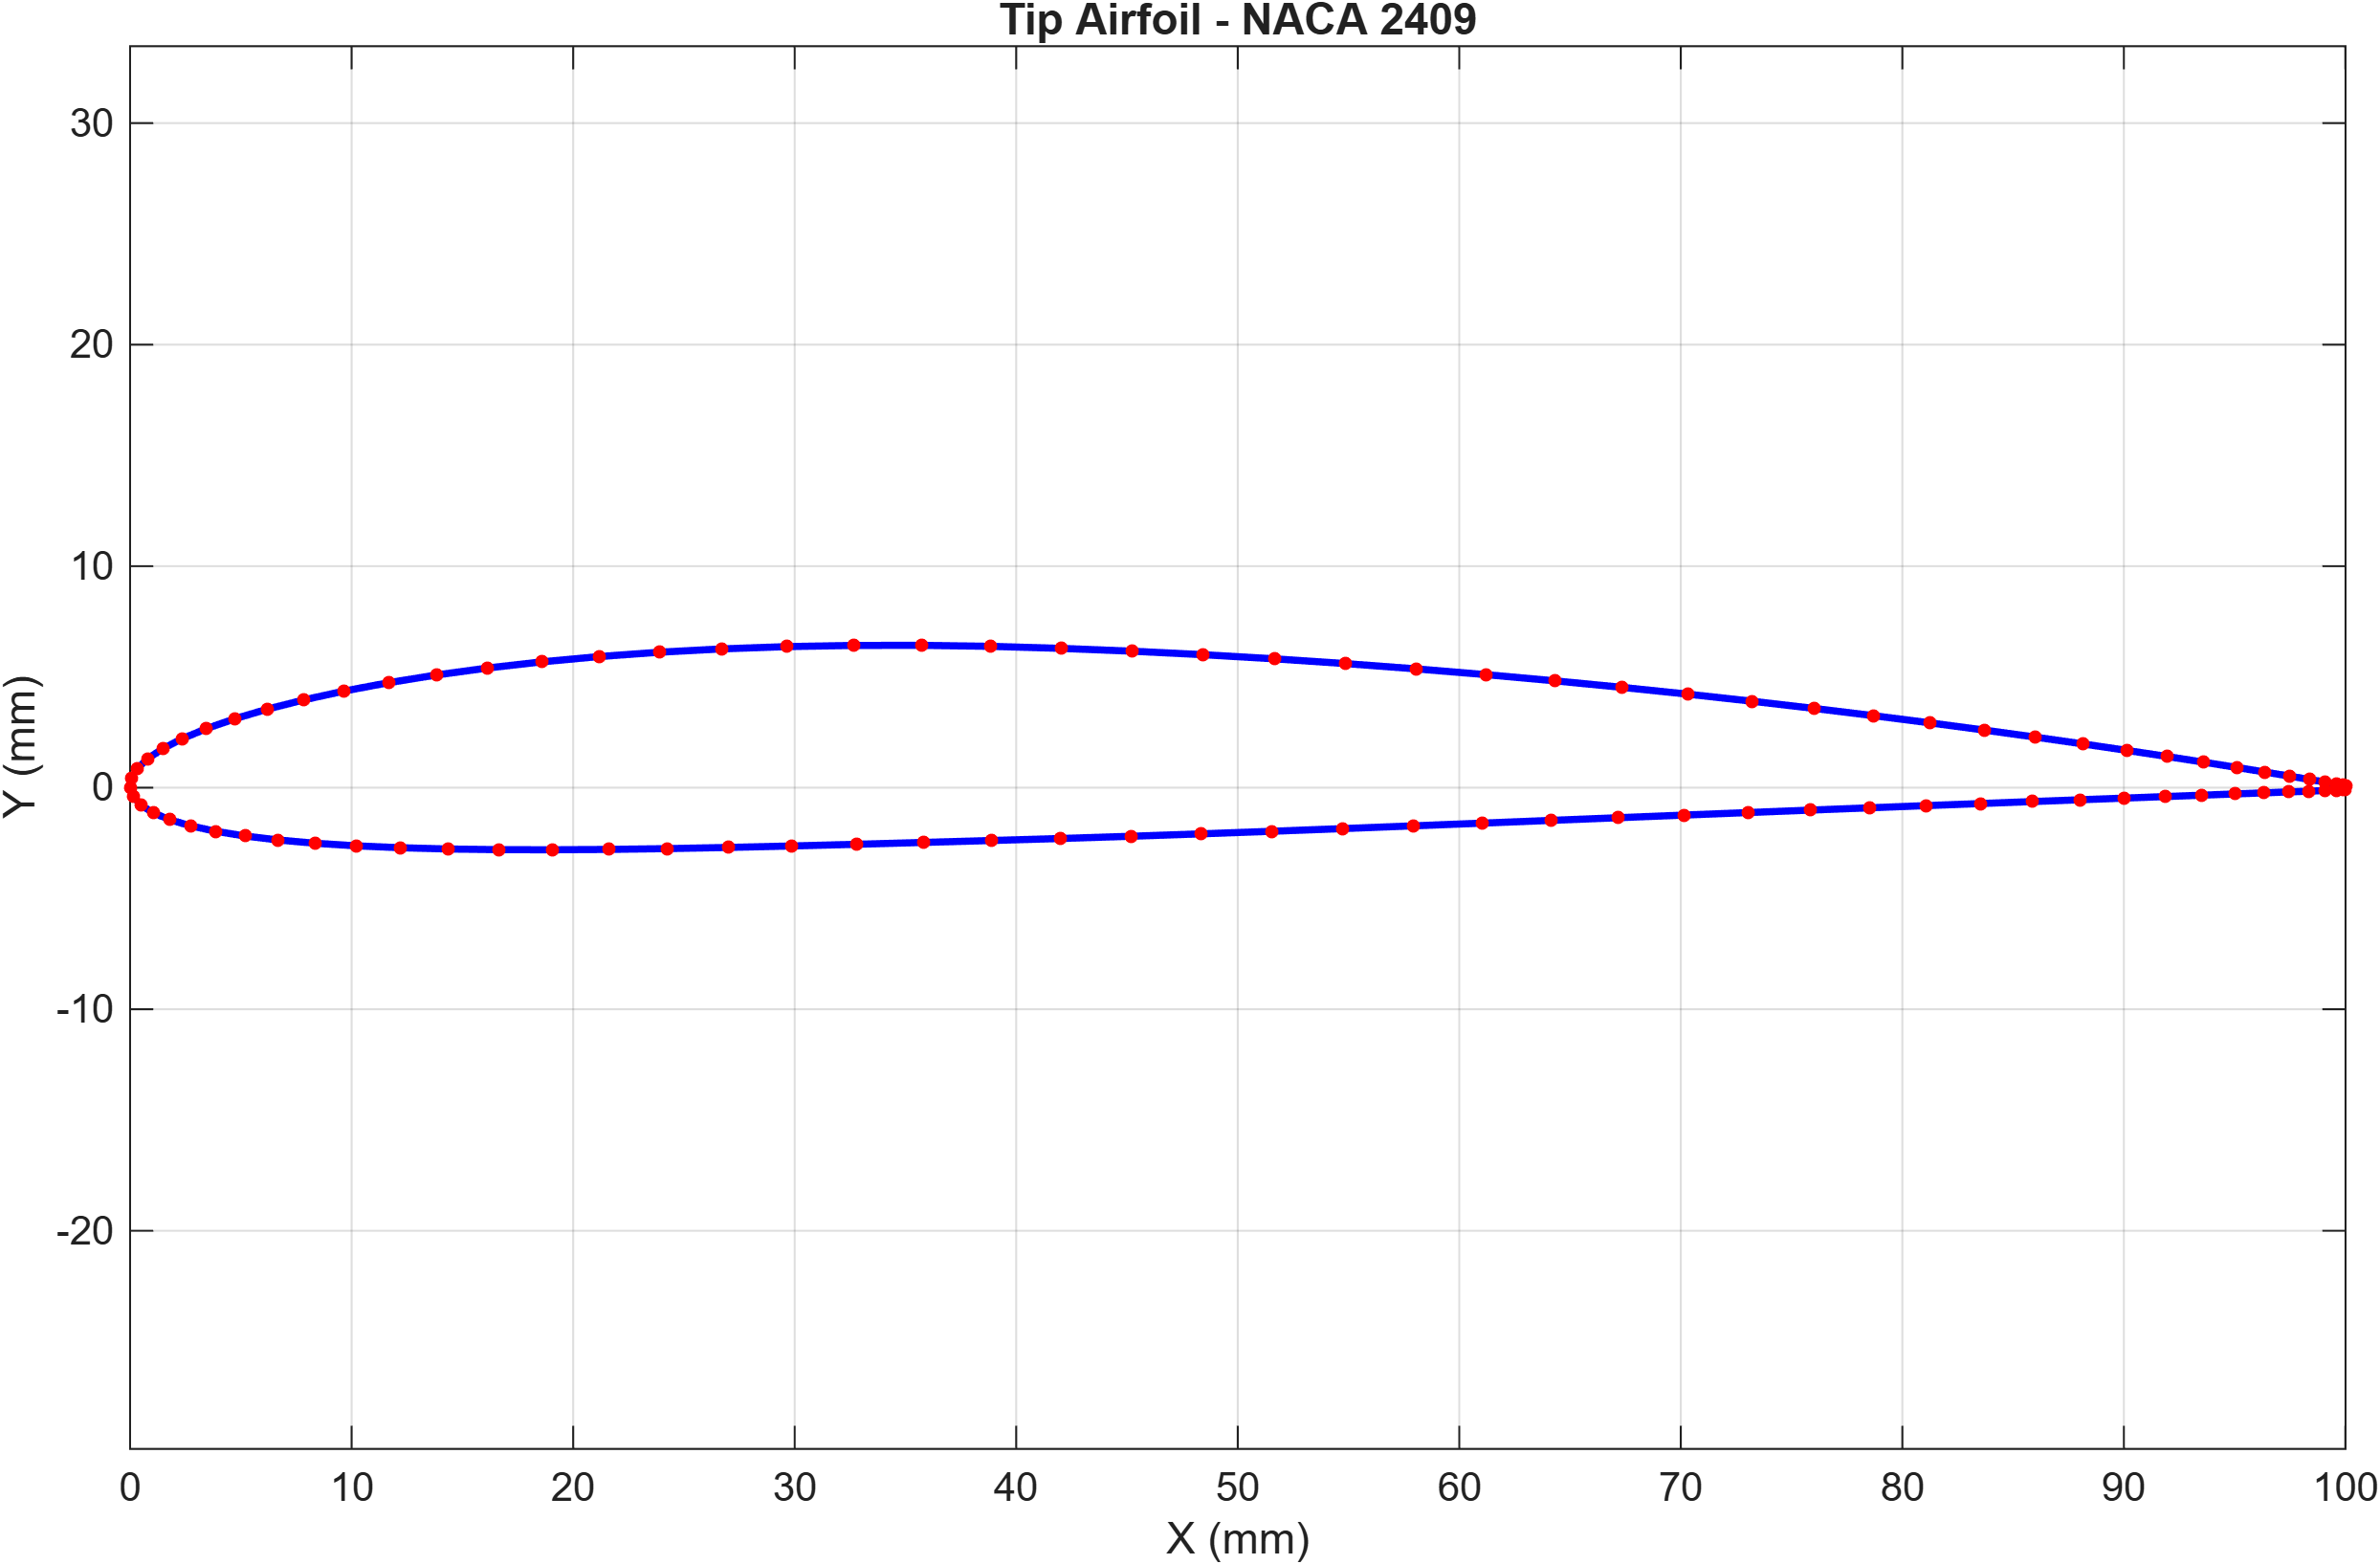

Data behind this chart, as committed beside it:
100.006286046494, 0.0942906974174479
99.9, 0.1119
99.6, 0.1646
99.09, 0.2516
98.38, 0.3718
97.48, 0.5239
96.38, 0.7058
95.09, 0.9155
93.61, 1.15
91.96, 1.408
90.13, 1.685
88.14, 1.978
85.99, 2.285
83.7, 2.602
81.26, 2.925
78.7, 3.252
76.01, 3.579
73.22, 3.903
70.33, 4.221
67.36, 4.529
64.31, 4.824
61.2, 5.103
58.05, 5.364
54.86, 5.603
51.65, 5.817
48.44, 6.005
45.22, 6.163
42.03, 6.289
38.86, 6.381
35.73, 6.426
32.65, 6.422
29.65, 6.369
26.73, 6.266
23.9, 6.116
21.19, 5.921
18.6, 5.682
16.14, 5.403
13.83, 5.088
11.67, 4.739
9.667, 4.363
7.838, 3.963
6.186, 3.543
4.72, 3.109
3.444, 2.665
2.363, 2.216
1.481, 1.764
0.8025, 1.315
0.3285, 0.8693
0.06081, 0.4306
0, 0
0.1447, -0.41
0.4925, -0.7876
1.042, -1.132
1.789, -1.444
2.732, -1.723
3.865, -1.968
5.183, -2.18
6.682, -2.36
8.354, -2.507
10.19, -2.624
12.19, -2.71
... 39 more rows
